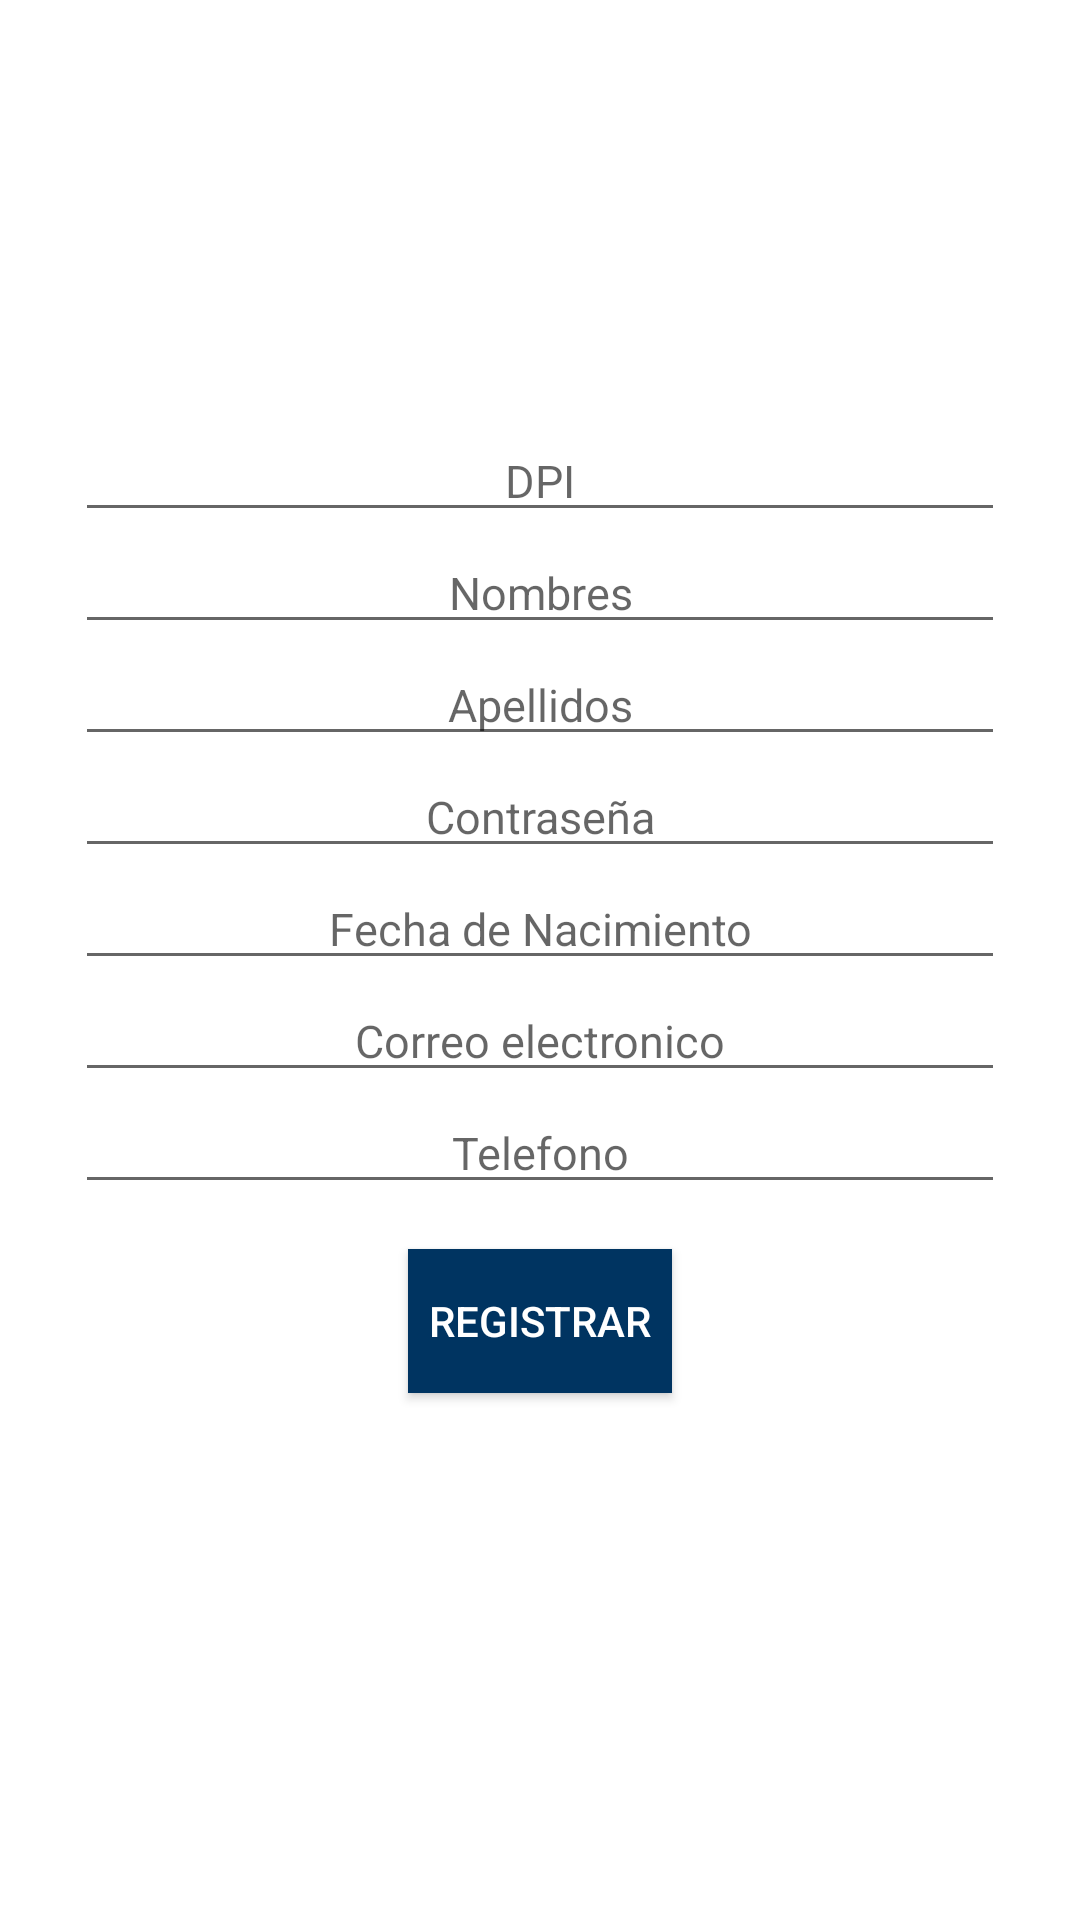

Layout XML and referenced resources for this Android screen:
<!-- AndroidManifest.xml: application theme AppTheme -->
<!-- res/layout/fragment_registrar.xml -->
<?xml version="1.0" encoding="utf-8"?>
<LinearLayout xmlns:android="http://schemas.android.com/apk/res/android"
    xmlns:tools="http://schemas.android.com/tools"
    android:layout_width="match_parent"
    android:layout_height="match_parent"
    xmlns:app="http://schemas.android.com/apk/res-auto"
    android:orientation="vertical"
    android:padding="25dp"
    android:background="@color/fuente"
    tools:context="com.aesc.santos.gitanoapp.Fragments.RegistrarFragment">


    <ImageView
        android:id="@+id/logoGitaneRegistrar"
        android:layout_gravity="center_horizontal"
        android:layout_width="match_parent"
        android:layout_height="100dp" />

    <EditText
        android:id="@+id/txtDpi"
        android:layout_width="match_parent"
        android:layout_height="wrap_content"
        android:layout_marginTop="15dp"
        android:ellipsize="start"
        android:ems="10"
        android:gravity="center_horizontal"
        android:hint="DPI"
        android:inputType="number"
        android:textSize="15dp" />

    <EditText
        android:id="@+id/txtNombre"
        android:layout_width="match_parent"
        android:layout_height="wrap_content"
        android:layout_gravity="center_horizontal"
        android:ellipsize="start"
        android:ems="10"
        android:gravity="center"
        android:hint="Nombres"
        android:inputType="textPersonName"
        android:textSize="15dp" />

    <EditText
        android:id="@+id/txtApellido"
        android:layout_width="match_parent"
        android:layout_height="wrap_content"
        android:ems="10"
        android:gravity="center"
        android:hint="Apellidos"
        android:inputType="textPersonName"
        android:textSize="15dp" />

    <EditText
        android:id="@+id/txtContaseña"
        android:layout_width="match_parent"
        android:layout_height="wrap_content"
        android:ems="10"
        android:gravity="center"
        android:hint="Contraseña"
        android:inputType="textPassword"
        android:textSize="15dp" />

    <EditText
        android:id="@+id/txtFechaNac"
        android:layout_width="match_parent"
        android:layout_height="wrap_content"
        android:ems="10"
        android:gravity="center"
        android:hint="Fecha de Nacimiento"
        android:inputType="date"
        android:textSize="15dp" />

    <EditText
        android:id="@+id/txtCorreo"
        android:layout_width="match_parent"
        android:layout_height="wrap_content"
        android:ems="10"
        android:gravity="center"
        android:hint="Correo electronico"
        android:inputType="textEmailAddress"
        android:textSize="15dp" />

    <EditText
        android:id="@+id/txtTelefono"
        android:layout_width="match_parent"
        android:layout_height="wrap_content"
        android:ems="10"
        android:gravity="center"
        android:hint="Telefono"
        android:inputType="number"
        android:textSize="15dp" />

    <Button
        android:id="@+id/btnGuardar"
        android:layout_width="wrap_content"
        android:layout_height="wrap_content"
        android:layout_marginTop="15dp"
        android:background="@color/background"
        android:text="Registrar"
        android:layout_gravity="center_horizontal"
        android:textColor="@color/fuente" />

</LinearLayout>
<!-- resources referenced by this layout -->
<resources>
  <color name="background">#003461</color>
  <color name="fuente">#ffffff</color>
  <style name="AppTheme" parent="Theme.AppCompat.Light.NoActionBar">
          
          <item name="colorPrimary">@color/colorPrimary</item>
          <item name="colorPrimaryDark">@color/colorPrimaryDark</item>
          <item name="colorAccent">@color/colorAccent</item>
          <item name="android:navigationBarColor">@color/colorAccent</item>
      </style>
  <color name="colorPrimary">#740049</color>
  <color name="colorPrimaryDark">#43032b</color>
  <color name="colorAccent">#1D2D3D</color>
</resources>
